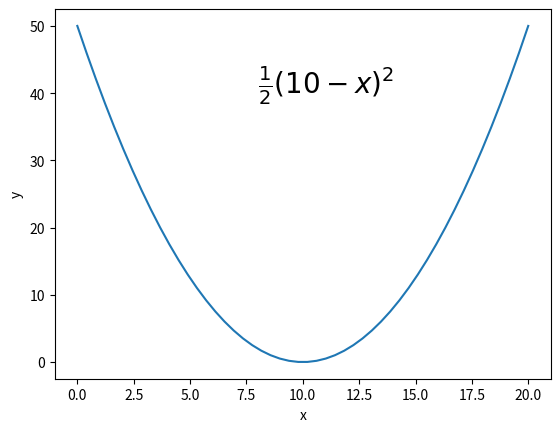

Reproduce this figure in Python.
import matplotlib.pyplot as plt
import numpy as np

x = np.linspace(0, 20)
y = 0.5 * (10 - x) ** 2

plt.plot(x, y)
plt.text(8, 40, r"$\frac{1}{2}(10 - x)^2$", fontsize=20)
plt.xlabel('x')
plt.ylabel('y')
plt.show()